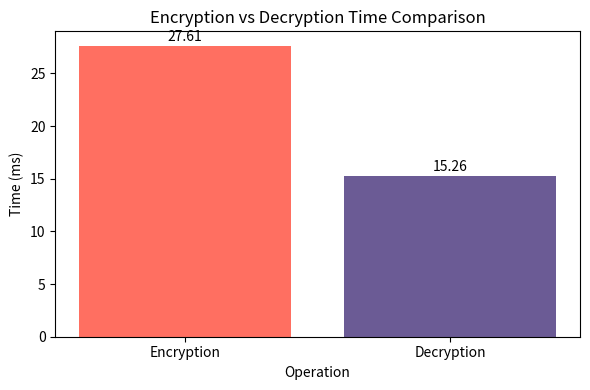

The matplotlib source for this figure:
import matplotlib.pyplot as plt

# Your actual measured values
labels = ["Encryption", "Decryption"]
times = [27.611, 15.255]  # in milliseconds

# Custom colors (NOT blue)
colors = ["#FF6F61", "#6B5B95"]  # coral + purple

plt.figure(figsize=(6, 4))

bars = plt.bar(labels, times, color=colors)

# Add values on top of bars
for bar in bars:
    height = bar.get_height()
    plt.text(bar.get_x() + bar.get_width()/2, height + 0.5,
             f"{height:.2f}", ha='center')

plt.title("Encryption vs Decryption Time Comparison")
plt.xlabel("Operation")
plt.ylabel("Time (ms)")

plt.tight_layout()

plt.savefig("time_comparison.png")
plt.show()
